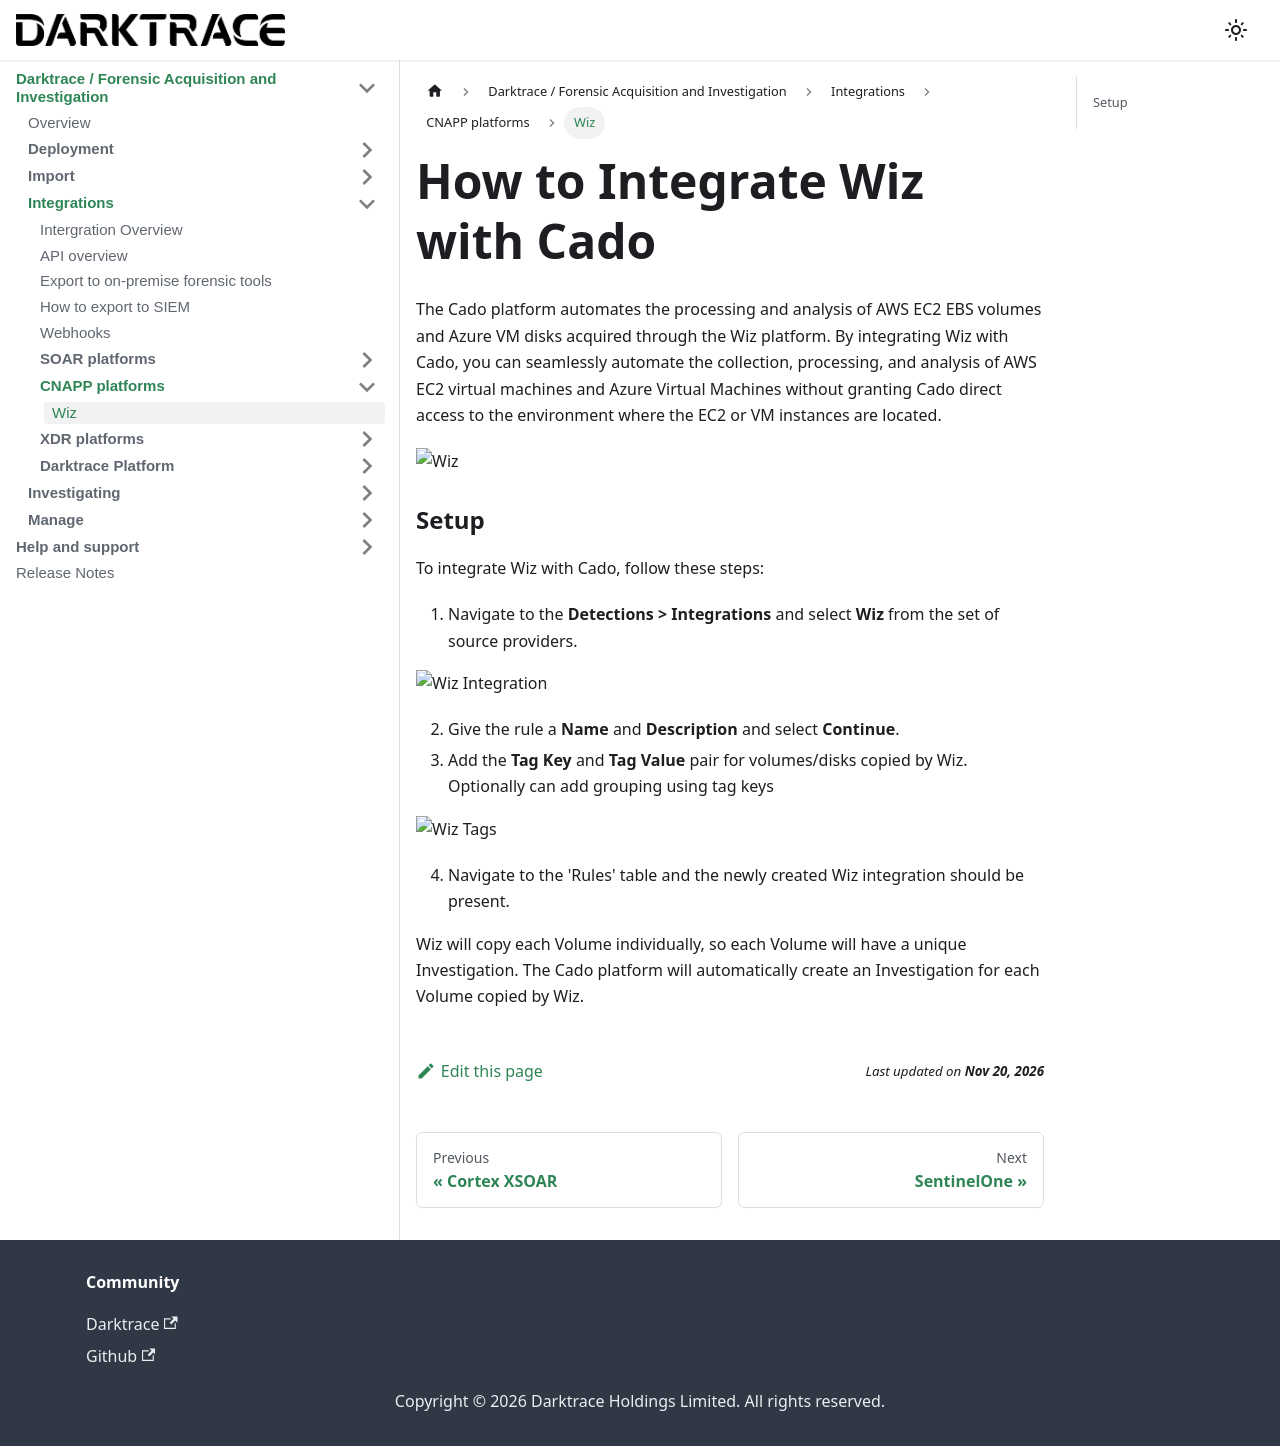

repository: cado-security/product-help · page: cado/integrations/cnapp/wiz.html · generator: docusaurus

---
title: Wiz
hide_title: true
sidebar_position: 1
---

# How to Integrate Wiz with Cado

The Cado platform automates the processing and analysis of AWS EC2 EBS volumes and Azure VM disks acquired through the Wiz platform. By integrating Wiz with Cado, you can seamlessly automate the collection, processing, and analysis of AWS EC2 virtual machines and Azure Virtual Machines without granting Cado direct access to the environment where the EC2 or VM instances are located.

![Wiz](/img/wiz-integration.png)

### Setup

To integrate Wiz with Cado, follow these steps:

1. Navigate to the **Detections > Integrations** and select **Wiz** from the set of source providers.

![Wiz Integration](/img/integrations-wiz.png)

2. Give the rule a **Name** and **Description** and select **Continue**.
3. Add the **Tag Key** and **Tag Value** pair for volumes/disks copied by Wiz. Optionally can add grouping using tag keys 

![Wiz Tags](/img/wiztags.png)

4. Navigate to the 'Rules' table and the newly created Wiz integration should be present.

Wiz will copy each Volume individually, so each Volume will have a unique Investigation. The Cado platform will automatically create an Investigation for each Volume copied by Wiz.
